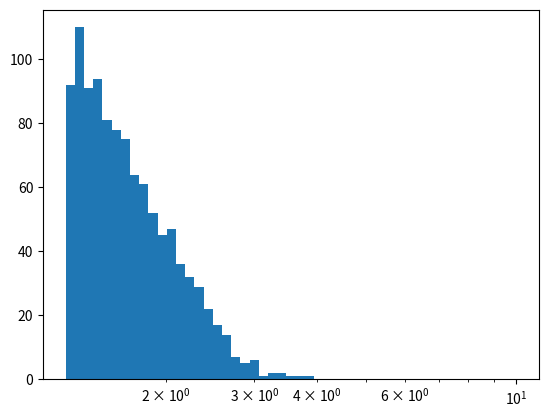

Source code (Python):
import matplotlib.pyplot as plt
import numpy as np

data = np.random.normal(size=10000)
plt.hist(data, bins=np.logspace(0.1, 1.0, 50))
plt.gca().set_xscale("log")
plt.show()
